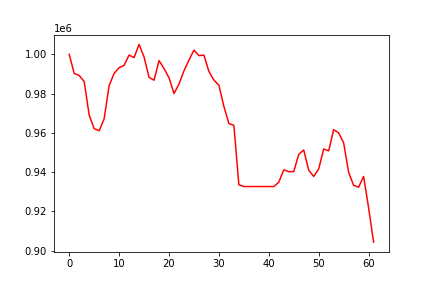

Values plotted in this chart, from the file beside it:
, 0
0, 1000000
1, 990240
2, 989249
3, 986115
4, 969023
5, 962126
6, 961054
7, 967137
8, 984108
9, 990263
10, 993238
11, 994368
12, 999650
13, 998334
14, 1005045
15, 998657
16, 988299
17, 986794
18, 996823
19, 992776
20, 988081
21, 980029
22, 984846
23, 991603
24, 997075
25, 1002138
26, 999350
27, 999588
28, 991266
29, 986859
30, 984212
31, 973442
32, 964763
33, 963799
34, 933543
35, 932610
36, 932610
37, 932610
38, 932610
39, 932610
40, 932610
41, 932610
42, 934817
43, 941147
44, 940205
45, 940205
46, 949011
47, 951231
48, 940926
49, 937739
50, 941617
51, 951763
52, 950811
53, 961596
54, 959979
55, 954887
56, 939864
57, 933209
58, 932276
59, 937748
... 2 more rows
